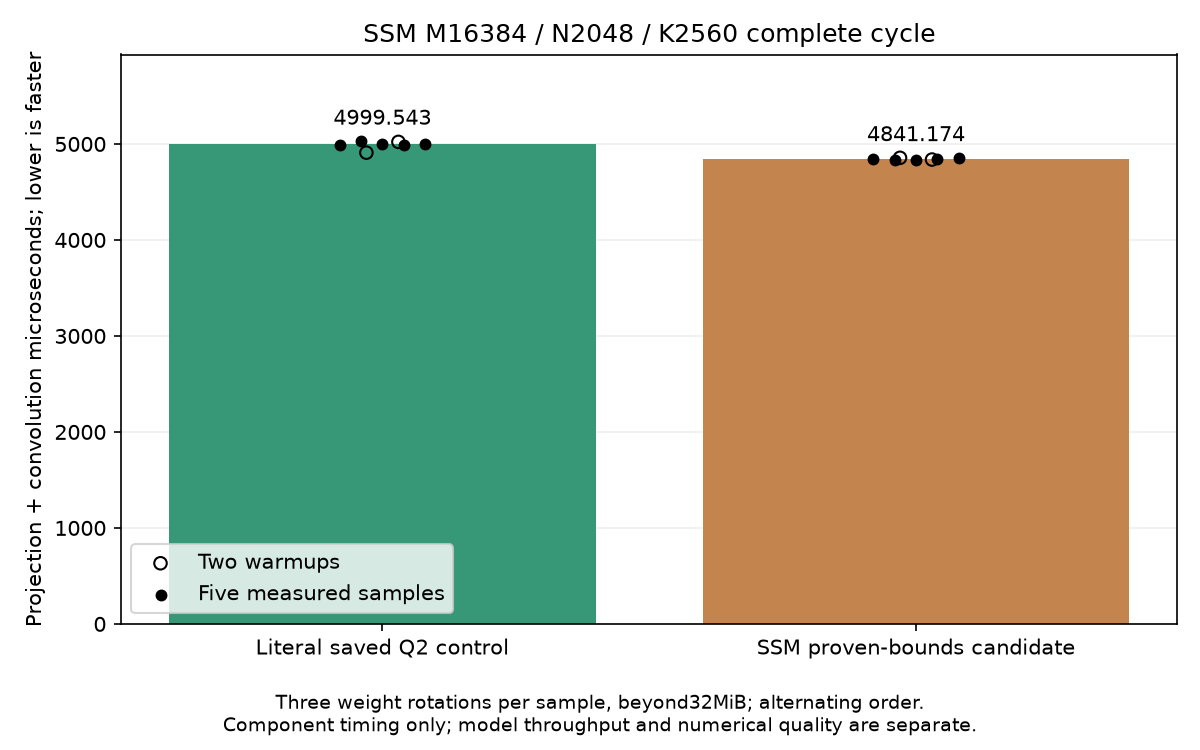

The file beside this chart, header and first rows:
event, shape, rep, order, candidate, warmup, tokens, output_rows, inner, iterations, weight_bytes, us_per_iteration
ssm_row_group_timing, ssm2048, 0, 0, False, True, 2048, 16384, 2560, 3, 133693440, 4910
ssm_row_group_timing, ssm2048, 0, 1, True, True, 2048, 16384, 2560, 3, 133693440, 4856
ssm_row_group_timing, ssm2048, 1, 0, True, True, 2048, 16384, 2560, 3, 133693440, 4838
ssm_row_group_timing, ssm2048, 1, 1, False, True, 2048, 16384, 2560, 3, 133693440, 5022
ssm_row_group_timing, ssm2048, 2, 0, False, False, 2048, 16384, 2560, 3, 133693440, 4992
ssm_row_group_timing, ssm2048, 2, 1, True, False, 2048, 16384, 2560, 3, 133693440, 4844
ssm_row_group_timing, ssm2048, 3, 0, True, False, 2048, 16384, 2560, 3, 133693440, 4838
ssm_row_group_timing, ssm2048, 3, 1, False, False, 2048, 16384, 2560, 3, 133693440, 5027
ssm_row_group_timing, ssm2048, 4, 0, False, False, 2048, 16384, 2560, 3, 133693440, 5003
ssm_row_group_timing, ssm2048, 4, 1, True, False, 2048, 16384, 2560, 3, 133693440, 4837
ssm_row_group_timing, ssm2048, 5, 0, True, False, 2048, 16384, 2560, 3, 133693440, 4841
ssm_row_group_timing, ssm2048, 5, 1, False, False, 2048, 16384, 2560, 3, 133693440, 4986
ssm_row_group_timing, ssm2048, 6, 0, False, False, 2048, 16384, 2560, 3, 133693440, 5000
ssm_row_group_timing, ssm2048, 6, 1, True, False, 2048, 16384, 2560, 3, 133693440, 4855
